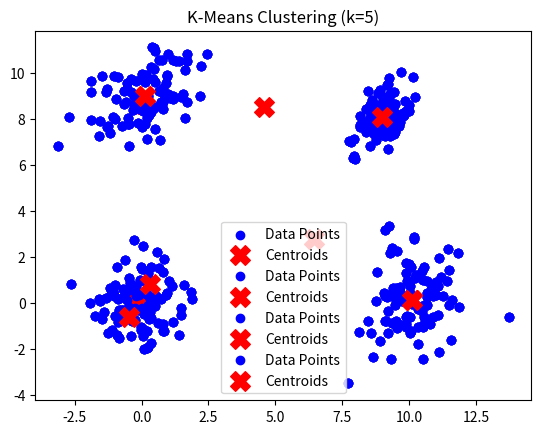

The matplotlib source for this figure:

# Question :-

# generate a dataset named c_x, that consists of n=400 2-dimensional data points. these points form equally sized groups. 
# each group contains vectors that are sampled from Gaussian distributions with means m1=[0,0],m2=[10,0],m3=[0,9] and m4=[9,8] respectively,
# and respective covariance matrices are s_1=I,s_2=[1 0.2 0.2 1.5], s_3=[1 0.4 0.4 1.1] and s_4=[0.3 0.2 0.2 0.5],
# where I is a 2x2 identity matrix.

# Apply the k-mean algorithm on dataset c_x for different values of k ranging from 2-5. Using euclidean distance measure.
# Initialize the initial centroids randomly.

# plot the dataset and centroids for each k value.

# Note :- convergence for k means can be decided as a maximum of 100 iterations or until there is no update
# in cluster centroid assignment whichever is earlier.


import numpy as np
import matplotlib.pyplot as plt

print("Name :- Abhishikth Boda")
print("Roll Number :- S20210010044")
print("Date :- 1st December 2023")
print("Machine Learning Lab Exam")
print("Set Number :- 02")

#function for generating the dataset
def generate_dataset(n):
    np.random.seed(42)  # For reproducibility
    m1, m2, m3, m4 = [0, 0], [10, 0], [0, 9], [9, 8]
    s1, s2, s3, s4 = np.eye(2), np.array([1, 0.2, 0.2, 1.5]).reshape(2, 2), \
                     np.array([1, 0.4, 0.4, 1.1]).reshape(2, 2), np.array([0.3, 0.2, 0.2, 0.5]).reshape(2, 2)
    

    #initializing a variable stack to create a dataset
    c_x = np.vstack([
        np.random.multivariate_normal(m1, s1, n // 4),
        np.random.multivariate_normal(m2, s2, n // 4),
        np.random.multivariate_normal(m3, s3, n // 4),
        np.random.multivariate_normal(m4, s4, n // 4)
    ])

    return c_x

#function for calculating euclidean
def euclidean_distance(x1, x2):
    return np.sqrt(np.sum((x1 - x2)**2))

#function for plotting clusters
#this function give detailed information for each attribute
def plot_clusters(data, centroids, k):
    plt.scatter(data[:, 0], data[:, 1], c='blue', label='Data Points')
    plt.scatter(centroids[:, 0], centroids[:, 1], c='red', marker='X', s=200, label='Centroids')
    plt.title(f'K-Means Clustering (k={k})')
    plt.legend()
    plt.show()

#function for initializing centroids
#we are initializing the centroid randomly for first iteration
def initialize_centroids(data, k):
    indices = np.random.choice(len(data), k, replace=False)
    return data[indices]

#function for performing k-means clustering
def kmeans(data, k, max_iters=100):
    #here we added an variable max_iters. It means that if no of iterations cross a particular value,
    #but do not yield a result then there cluster would be the final one
    centroids = initialize_centroids(data, k)
    prev_centroids = centroids.copy()

    for _ in range(max_iters):
        clusters = [[] for _ in range(k)]

        #Here we are allocating every data point to its nearest cluster
        for point in data:
            distances = [euclidean_distance(point, centroid) for centroid in centroids]
            cluster_idx = np.argmin(distances)
            clusters[cluster_idx].append(point)

        #Here the clusters would be updated after every iteration is completed
        for i in range(k):
            if clusters[i]:
                centroids[i] = np.mean(clusters[i], axis=0)

        #Here we will check for the base condition of K means clustering algorithm
        #That is if for two consecutive iteration the clusters are same then we will conclude the algorithm
        #this is what the logic below implies and also give output
        if np.all(prev_centroids == centroids):
            break

        prev_centroids = centroids.copy()

    return np.array(centroids)

#Here we are calling the function to generate dataset c_x
n = 400
c_x = generate_dataset(n)

#Here we are applying k means algorithm for each value of starting from 2 ranging to 5
for k in range(2, 6):
    centroids = kmeans(c_x, k)
    plot_clusters(c_x, centroids, k)

